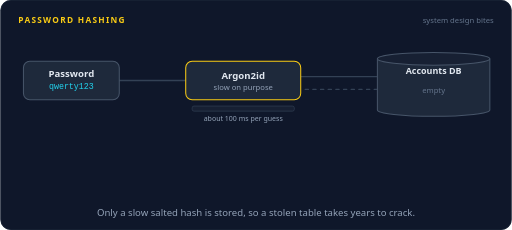
t = 0.00 s
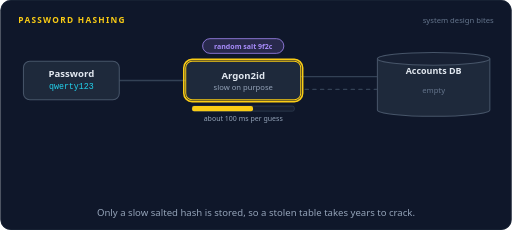
t = 1.52 s
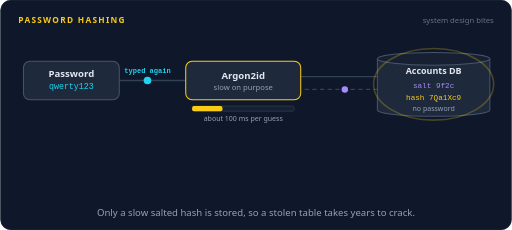
t = 2.97 s
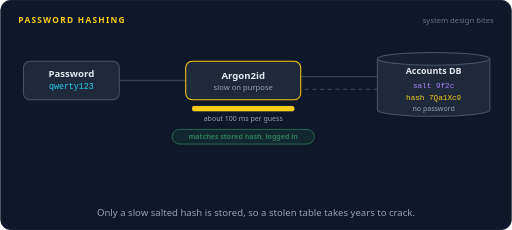
t = 4.44 s
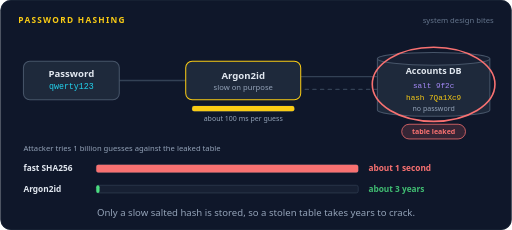
t = 5.90 s
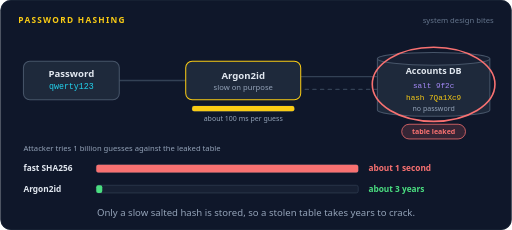
t = 6.65 s

The animated SVG that drew these frames (rendered in a browser with its animation timeline set to each time). Animation: 24 SMIL elements (animate=20,animateMotion=4); one cycle of 9.00 s, repeats indefinitely.

<svg xmlns="http://www.w3.org/2000/svg" width="800" height="360" viewBox="0 0 800 360" role="img" aria-labelledby="title desc"><title id="title">Password hashing</title><desc id="desc">At signup the password qwerty123 goes through Argon2id with a random salt, and only the salt and the hash are stored. At login the typed password is hashed again with the stored salt and matches. Then the table leaks: 1 billion guesses take about 1 second against a fast SHA256 hash, and about 3 years against Argon2id.</desc><rect width="800" height="360" rx="16" fill="#0f172a"/><rect x="0.5" y="0.5" width="799" height="359" rx="16" fill="none" stroke="#1e293b"/><text x="28" y="36" font-family="system-ui,-apple-system,'Segoe UI',Roboto,Helvetica,Arial,sans-serif" font-size="13" font-weight="700" letter-spacing="2" fill="#facc15">PASSWORD HASHING</text><text x="772" y="36" font-family="system-ui,-apple-system,'Segoe UI',Roboto,Helvetica,Arial,sans-serif" font-size="12" fill="#64748b" text-anchor="end">system design bites</text><path d="M186,126 L290,126" fill="none" stroke="#334155" stroke-width="2" stroke-linecap="round" stroke-linejoin="round"></path><path d="M470,120 L590,120" fill="none" stroke="#334155" stroke-width="2" stroke-linecap="round" stroke-linejoin="round"></path><path d="M590,140 L470,140" fill="none" stroke="#334155" stroke-width="2" stroke-linecap="round" stroke-linejoin="round" stroke-dasharray="5 7"></path><rect x="36" y="96" width="150" height="60" rx="10" fill="#1e293b" stroke="#475569" stroke-width="1.6"/><text x="111" y="120" font-family="system-ui,-apple-system,'Segoe UI',Roboto,Helvetica,Arial,sans-serif" font-size="15" font-weight="600" fill="#e2e8f0" text-anchor="middle">Password</text><text x="111" y="140" font-family="ui-monospace,SFMono-Regular,Menlo,Consolas,monospace" font-size="13" font-weight="400" fill="#22d3ee" text-anchor="middle">qwerty123</text><rect x="290" y="96" width="180" height="60" rx="10" fill="#1e293b" stroke="#facc15" stroke-width="1.6"/><rect x="287" y="93" width="186" height="66" rx="13" fill="none" stroke="#facc15" stroke-width="2.5" opacity="0"><animate attributeName="opacity" dur="9s" repeatCount="indefinite" calcMode="linear" keyTimes="0;0.0778;0.0911;0.2089;0.2222;0.3556;0.3689;0.42;0.4333;1" values="0;0;1;1;0;0;1;1;0;0"/></rect><text x="380" y="124" font-family="system-ui,-apple-system,'Segoe UI',Roboto,Helvetica,Arial,sans-serif" font-size="15" font-weight="600" fill="#e2e8f0" text-anchor="middle">Argon2id</text><text x="380" y="141" font-family="system-ui,-apple-system,'Segoe UI',Roboto,Helvetica,Arial,sans-serif" font-size="12" font-weight="400" fill="#94a3b8" text-anchor="middle">slow on purpose</text><g opacity="0"><animate attributeName="opacity" dur="9s" repeatCount="indefinite" calcMode="linear" keyTimes="0;0.0333;0.0467;0.2089;0.2222;1" values="0;0;1;1;0;0"/><rect x="316.44" y="60.5" width="127.12" height="23" rx="11.5" fill="#a78bfa" fill-opacity="0.16" stroke="#a78bfa" stroke-width="1.2"/><text x="380" y="75.96" font-family="system-ui,-apple-system,'Segoe UI',Roboto,Helvetica,Arial,sans-serif" font-size="11" font-weight="600" fill="#a78bfa" text-anchor="middle">random salt 9f2c</text></g><rect x="300" y="166" width="160" height="8" rx="3" fill="#172033" stroke="#334155"/><rect x="300" y="166" width="0" height="8" rx="3" fill="#facc15"><animate attributeName="width" dur="9s" repeatCount="indefinite" calcMode="linear" keyTimes="0;0.0889;0.2222;0.3222;0.3333;0.3556;0.4333;0.9556;0.9889;1" values="0;0;160;160;0;0;160;160;0;0"/></rect><text x="380" y="190" font-family="system-ui,-apple-system,'Segoe UI',Roboto,Helvetica,Arial,sans-serif" font-size="11" font-weight="400" fill="#94a3b8" text-anchor="middle">about 100 ms per guess</text><path d="M590,92 v80 a88,10 0 0 0 176,0 v-80" fill="#1e293b" stroke="#475569" stroke-width="1.6"/><ellipse cx="678" cy="92" rx="88" ry="10" fill="#172033" stroke="#475569" stroke-width="1.6"/><ellipse cx="678" cy="132" rx="94" ry="56" fill="none" stroke="#facc15" stroke-width="2.5" opacity="0"><animate attributeName="opacity" dur="9s" repeatCount="indefinite" calcMode="linear" keyTimes="0;0.2889;0.3022;0.32;0.3333;1" values="0;0;1;1;0;0"/></ellipse><ellipse cx="678" cy="132" rx="96" ry="58" fill="none" stroke="#f87171" stroke-width="2.5" opacity="0"><animate attributeName="opacity" dur="9s" repeatCount="indefinite" calcMode="linear" keyTimes="0;0.5111;0.5244;0.9533;0.9667;1" values="0;0;1;1;0;0"/></ellipse><text x="678" y="116" font-family="system-ui,-apple-system,'Segoe UI',Roboto,Helvetica,Arial,sans-serif" font-size="14" font-weight="600" fill="#e2e8f0" text-anchor="middle">Accounts DB</text><text x="678" y="138" font-family="ui-monospace,SFMono-Regular,Menlo,Consolas,monospace" font-size="12" font-weight="400" fill="#a78bfa" text-anchor="middle" opacity="0">salt 9f2c<animate attributeName="opacity" dur="9s" repeatCount="indefinite" calcMode="linear" keyTimes="0;0.2889;0.3022;0.9644;0.9778;1" values="0;0;1;1;0;0"/></text><text x="678" y="156" font-family="ui-monospace,SFMono-Regular,Menlo,Consolas,monospace" font-size="12" font-weight="400" fill="#facc15" text-anchor="middle" opacity="0">hash 7Qa1Xc9<animate attributeName="opacity" dur="9s" repeatCount="indefinite" calcMode="linear" keyTimes="0;0.2889;0.3022;0.9644;0.9778;1" values="0;0;1;1;0;0"/></text><text x="678" y="146" font-family="system-ui,-apple-system,'Segoe UI',Roboto,Helvetica,Arial,sans-serif" font-size="12" font-weight="400" fill="#64748b" text-anchor="middle" opacity="0">empty<animate attributeName="opacity" dur="9s" repeatCount="indefinite" calcMode="linear" keyTimes="0;0.2756;0.2889;1" values="1;1;0;0"/></text><text x="678" y="174" font-family="system-ui,-apple-system,'Segoe UI',Roboto,Helvetica,Arial,sans-serif" font-size="11" font-weight="400" fill="#94a3b8" text-anchor="middle" opacity="0">no password<animate attributeName="opacity" dur="9s" repeatCount="indefinite" calcMode="linear" keyTimes="0;0.2889;0.3022;0.9644;0.9778;1" values="0;0;1;1;0;0"/></text><g opacity="0"><animate attributeName="opacity" dur="9s" repeatCount="indefinite" calcMode="linear" keyTimes="0;0.0222;0.0262;0.0738;0.0778;1" values="0;0;1;1;0;0"/><animateMotion dur="9s" repeatCount="indefinite" calcMode="linear" keyPoints="0;0;1;1" keyTimes="0;0.0222;0.0778;1" path="M186,126 L290,126"/><circle r="6" fill="#22d3ee"></circle><text y="-11" font-family="ui-monospace,SFMono-Regular,Menlo,Consolas,monospace" font-size="11" font-weight="600" fill="#22d3ee" text-anchor="middle">qwerty123</text></g><g opacity="0"><animate attributeName="opacity" dur="9s" repeatCount="indefinite" calcMode="linear" keyTimes="0;0.2222;0.2262;0.2849;0.2889;1" values="0;0;1;1;0;0"/><animateMotion dur="9s" repeatCount="indefinite" calcMode="linear" keyPoints="0;0;1;1" keyTimes="0;0.2222;0.2889;1" path="M470,120 L590,120"/><circle r="6" fill="#facc15"></circle><text y="-11" font-family="ui-monospace,SFMono-Regular,Menlo,Consolas,monospace" font-size="11" font-weight="600" fill="#facc15" text-anchor="middle">salt, hash</text></g><g opacity="0"><animate attributeName="opacity" dur="9s" repeatCount="indefinite" calcMode="linear" keyTimes="0;0.3111;0.3151;0.3516;0.3556;1" values="0;0;1;1;0;0"/><animateMotion dur="9s" repeatCount="indefinite" calcMode="linear" keyPoints="0;0;1;1" keyTimes="0;0.3111;0.3556;1" path="M186,126 L290,126"/><circle r="6" fill="#22d3ee"></circle><text y="-11" font-family="ui-monospace,SFMono-Regular,Menlo,Consolas,monospace" font-size="11" font-weight="600" fill="#22d3ee" text-anchor="middle">typed again</text></g><g opacity="0"><animate attributeName="opacity" dur="9s" repeatCount="indefinite" calcMode="linear" keyTimes="0;0.3111;0.3151;0.3516;0.3556;1" values="0;0;1;1;0;0"/><animateMotion dur="9s" repeatCount="indefinite" calcMode="linear" keyPoints="0;0;1;1" keyTimes="0;0.3111;0.3556;1" path="M590,140 L470,140"/><circle r="5" fill="#a78bfa"></circle></g><g opacity="0"><animate attributeName="opacity" dur="9s" repeatCount="indefinite" calcMode="linear" keyTimes="0;0.4333;0.4467;0.4867;0.5;1" values="0;0;1;1;0;0"/><rect x="268.7" y="202.5" width="222.6" height="23" rx="11.5" fill="#4ade80" fill-opacity="0.16" stroke="#4ade80" stroke-width="1.2"/><text x="380" y="217.96" font-family="system-ui,-apple-system,'Segoe UI',Roboto,Helvetica,Arial,sans-serif" font-size="11" font-weight="600" fill="#4ade80" text-anchor="middle">matches stored hash, logged in</text></g><g opacity="0"><animate attributeName="opacity" dur="9s" repeatCount="indefinite" calcMode="linear" keyTimes="0;0.5111;0.5244;0.9533;0.9667;1" values="0;0;1;1;0;0"/><rect x="628.08" y="194.5" width="99.84" height="23" rx="11.5" fill="#f87171" fill-opacity="0.16" stroke="#f87171" stroke-width="1.2"/><text x="678" y="209.96" font-family="system-ui,-apple-system,'Segoe UI',Roboto,Helvetica,Arial,sans-serif" font-size="11" font-weight="600" fill="#f87171" text-anchor="middle">table leaked</text></g><g><animate attributeName="opacity" dur="9s" repeatCount="indefinite" calcMode="linear" keyTimes="0;0.5111;0.5333;0.9556;0.9778;1" values="0;0;1;1;0;0"/><text x="36" y="236" font-family="system-ui,-apple-system,'Segoe UI',Roboto,Helvetica,Arial,sans-serif" font-size="12" font-weight="400" fill="#94a3b8" text-anchor="start">Attacker tries 1 billion guesses against the leaked table</text><text x="36" y="268" font-family="system-ui,-apple-system,'Segoe UI',Roboto,Helvetica,Arial,sans-serif" font-size="13" font-weight="600" fill="#e2e8f0" text-anchor="start">fast SHA256</text><text x="36" y="300" font-family="system-ui,-apple-system,'Segoe UI',Roboto,Helvetica,Arial,sans-serif" font-size="13" font-weight="600" fill="#e2e8f0" text-anchor="start">Argon2id</text><rect x="150" y="258" width="410" height="12" rx="3" fill="#172033" stroke="#334155"/><rect x="150" y="258" width="0" height="12" rx="3" fill="#f87171"><animate attributeName="width" dur="9s" repeatCount="indefinite" calcMode="linear" keyTimes="0;0.5556;0.6222;0.9556;0.9778;1" values="0;0;410;410;0;0"/></rect><rect x="150" y="290" width="410" height="12" rx="3" fill="#172033" stroke="#334155"/><rect x="150" y="290" width="0" height="12" rx="3" fill="#4ade80"><animate attributeName="width" dur="9s" repeatCount="indefinite" calcMode="linear" keyTimes="0;0.5556;0.9556;0.9778;1" values="0;0;20.5;0;0"/></rect></g><text x="576" y="268" font-family="system-ui,-apple-system,'Segoe UI',Roboto,Helvetica,Arial,sans-serif" font-size="13" font-weight="600" fill="#f87171" text-anchor="start" opacity="0">about 1 second<animate attributeName="opacity" dur="9s" repeatCount="indefinite" calcMode="linear" keyTimes="0;0.6222;0.6356;0.9533;0.9667;1" values="0;0;1;1;0;0"/></text><text x="576" y="300" font-family="system-ui,-apple-system,'Segoe UI',Roboto,Helvetica,Arial,sans-serif" font-size="13" font-weight="600" fill="#4ade80" text-anchor="start" opacity="0">about 3 years<animate attributeName="opacity" dur="9s" repeatCount="indefinite" calcMode="linear" keyTimes="0;0.6444;0.6578;0.9533;0.9667;1" values="0;0;1;1;0;0"/></text><text x="400.0" y="338" font-family="system-ui,-apple-system,'Segoe UI',Roboto,Helvetica,Arial,sans-serif" font-size="15" fill="#94a3b8" text-anchor="middle">Only a slow salted hash is stored, so a stolen table takes years to crack.</text></svg>
